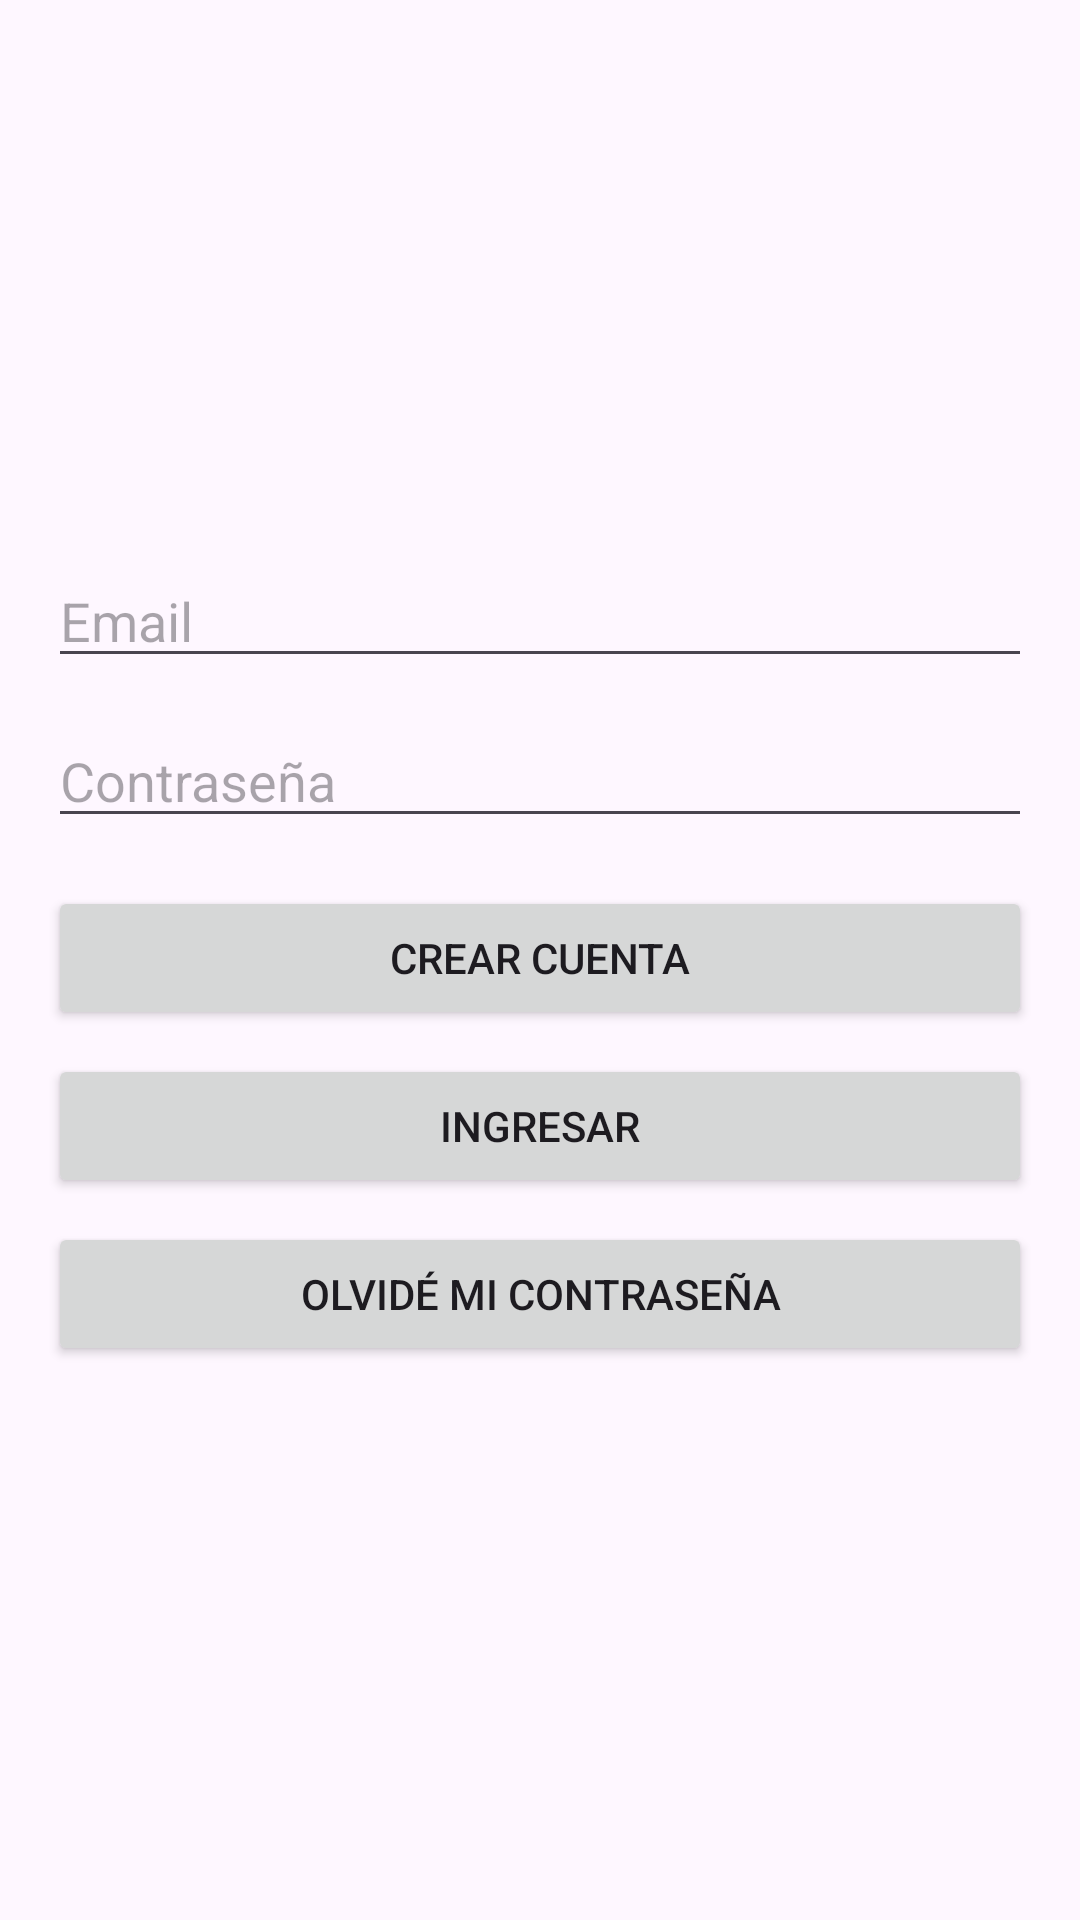

This screen was rendered from an Android layout file. Write that file and the resources it references.
<!-- AndroidManifest.xml: application theme Theme.Loveito -->
<!-- res/layout/fragment_auth.xml -->
<?xml version="1.0" encoding="utf-8"?>
<ScrollView xmlns:android="http://schemas.android.com/apk/res/android"
    android:fillViewport="true"
    android:padding="16dp"
    android:layout_width="match_parent"
    android:layout_height="match_parent">

    <LinearLayout
        android:orientation="vertical"
        android:layout_width="match_parent"
        android:layout_height="wrap_content"
        android:gravity="center_vertical">

        <EditText
            android:id="@+id/etEmail"
            android:hint="Email"
            android:inputType="textEmailAddress"
            android:autofillHints="emailAddress"
            android:layout_width="match_parent"
            android:layout_height="wrap_content" />

        <EditText
            android:id="@+id/etPassword"
            android:hint="Contraseña"
            android:inputType="textPassword"
            android:layout_width="match_parent"
            android:layout_height="wrap_content"
            android:layout_marginTop="12dp" />

        <Button
            android:id="@+id/btnSignUp"
            android:text="Crear cuenta"
            android:layout_width="match_parent"
            android:layout_height="wrap_content"
            android:layout_marginTop="16dp" />

        <Button
            android:id="@+id/btnSignIn"
            android:text="Ingresar"
            android:layout_width="match_parent"
            android:layout_height="wrap_content"
            android:layout_marginTop="8dp" />

        <Button
            android:id="@+id/btnForgot"
            android:text="Olvidé mi contraseña"
            android:layout_width="match_parent"
            android:layout_height="wrap_content"
            android:layout_marginTop="8dp" />
    </LinearLayout>
</ScrollView>
<!-- resources referenced by this layout -->
<resources>
  <style name="Theme.Loveito" parent="Theme.Material3.DayNight.NoActionBar" />
</resources>
